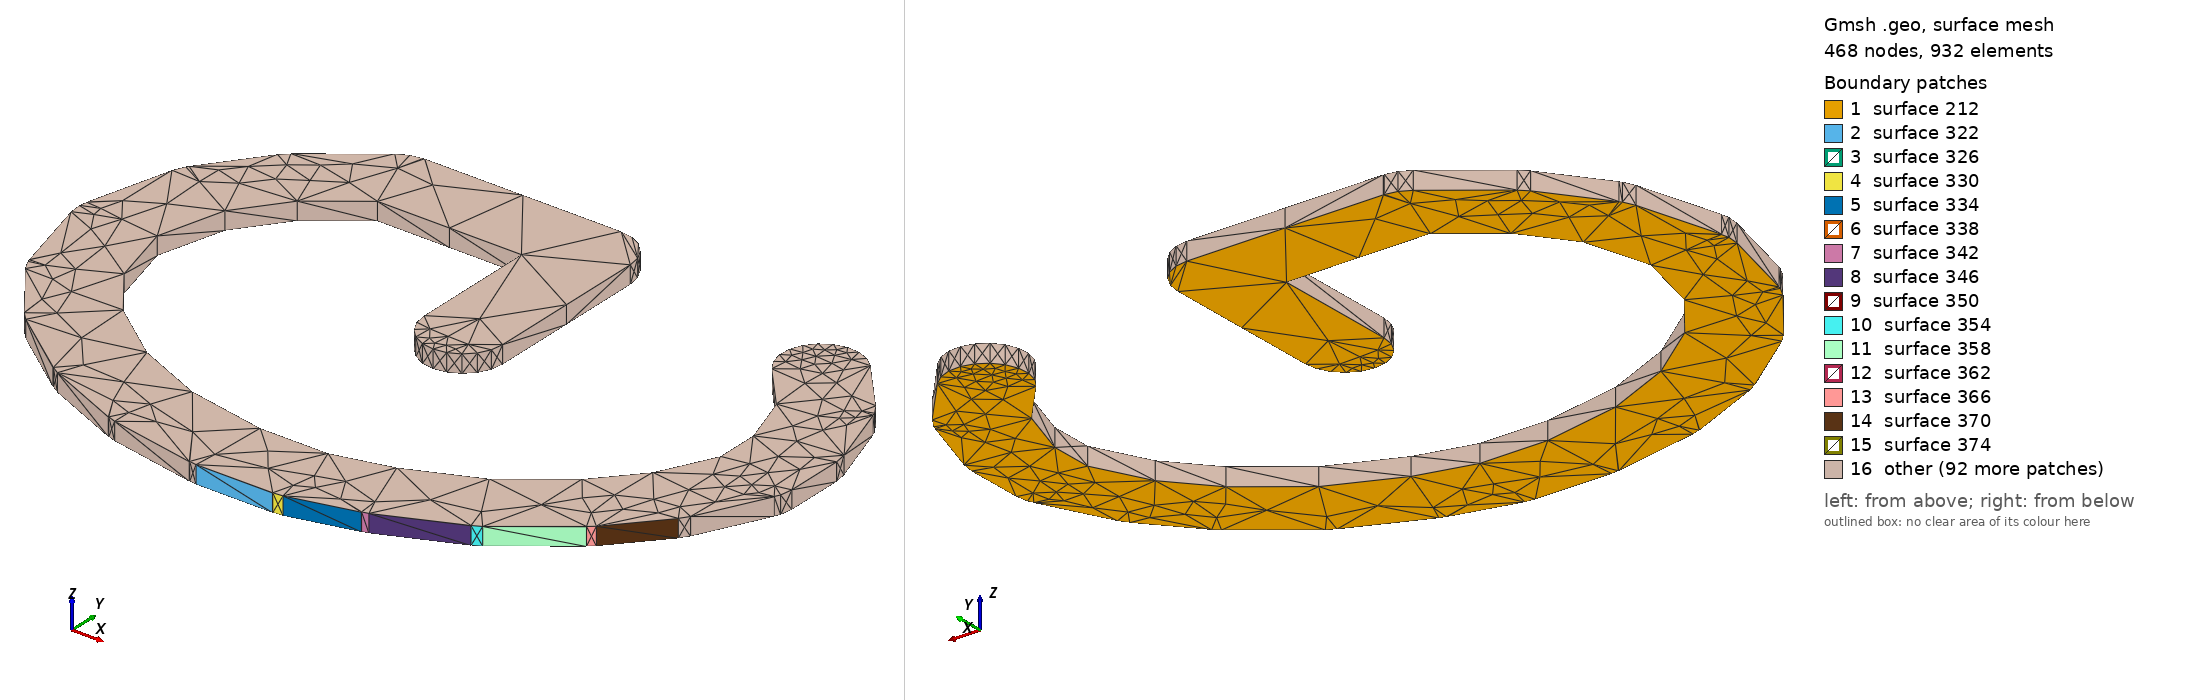

Gmsh geometry script, surface-meshed: 468 nodes, 932 surface elements. Boundary patches (legend numbers): 1 surface 212, 2 surface 322, 3 surface 326, 4 surface 330, 5 surface 334, 6 surface 338, 7 surface 342, 8 surface 346, 9 surface 350, 10 surface 354, 11 surface 358, 12 surface 362, 13 surface 366, 14 surface 370, 15 surface 374, 16 other. Left view from above one corner, right view from below the opposite corner. The script declares no physical surfaces, so the legend lists its geometric surfaces. The drawing asked Gmsh for element sizes between 1% and 20% of the model's largest extent; the script's own settings can give other sizes.

=== Net109.geo (drawn) ===
lc = 1e-2;
Point(1) = {-0.113167, 0.312033, 0, lc} ;
Point(2) = {-0.107334, 0.312033, 0, lc} ;
Point(3) = {-0.107334, 0.312058, 0, lc} ;
Point(4) = {-0.106598, 0.312125, 0, lc} ;
Point(5) = {-0.101598, 0.313391, 0, lc} ;
Point(6) = {-0.101608, 0.313427, 0, lc} ;
Point(7) = {-0.10114, 0.313547, 0, lc} ;
Point(8) = {-0.095305, 0.316081, 0, lc} ;
Point(9) = {-0.095316, 0.316106, 0, lc} ;
Point(10) = {-0.094685, 0.316445, 0, lc} ;
Point(11) = {-0.089686, 0.320245, 0, lc} ;
Point(12) = {-0.089706, 0.320272, 0, lc} ;
Point(13) = {-0.089246, 0.320655, 0, lc} ;
Point(14) = {-0.085913, 0.324455, 0, lc} ;
Point(15) = {-0.085928, 0.324468, 0, lc} ;
Point(16) = {-0.085478, 0.325105, 0, lc} ;
Point(17) = {-0.082977, 0.330171, 0, lc} ;
Point(18) = {-0.08301, 0.330187, 0, lc} ;
Point(19) = {-0.082814, 0.330572, 0, lc} ;
Point(20) = {-0.082667, 0.331499, 0, lc} ;
Point(21) = {-0.082667, 0.335933, 0, lc} ;
Point(22) = {-0.082669, 0.335933, 0, lc} ;
Point(23) = {-0.082667, 0.335944, 0, lc} ;
Point(24) = {-0.082817, 0.33687, 0, lc} ;
Point(25) = {-0.084483, 0.341937, 0, lc} ;
Point(26) = {-0.084512, 0.341928, 0, lc} ;
Point(27) = {-0.084577, 0.342185, 0, lc} ;
Point(28) = {-0.085078, 0.342979, 0, lc} ;
Point(29) = {-0.088413, 0.346779, 0, lc} ;
Point(30) = {-0.089135, 0.347379, 0, lc} ;
Point(31) = {-0.090007, 0.347726, 0, lc} ;
Point(32) = {-0.090944, 0.347787, 0, lc} ;
Point(33) = {-0.091853, 0.347556, 0, lc} ;
Point(34) = {-0.092647, 0.347055, 0, lc} ;
Point(35) = {-0.093247, 0.346333, 0, lc} ;
Point(36) = {-0.093594, 0.345461, 0, lc} ;
Point(37) = {-0.093655, 0.344524, 0, lc} ;
Point(38) = {-0.093424, 0.343615, 0, lc} ;
Point(39) = {-0.092923, 0.342821, 0, lc} ;
Point(40) = {-0.089992, 0.339481, 0, lc} ;
Point(41) = {-0.088667, 0.335452, 0, lc} ;
Point(42) = {-0.088667, 0.332199, 0, lc} ;
Point(43) = {-0.090683, 0.328115, 0, lc} ;
Point(44) = {-0.093557, 0.324838, 0, lc} ;
Point(45) = {-0.098027, 0.32144, 0, lc} ;
Point(46) = {-0.103307, 0.319148, 0, lc} ;
Point(47) = {-0.107708, 0.318033, 0, lc} ;
Point(48) = {-0.112885, 0.318033, 0, lc} ;
Point(49) = {-0.118946, 0.319184, 0, lc} ;
Point(50) = {-0.124141, 0.32144, 0, lc} ;
Point(51) = {-0.12852, 0.324769, 0, lc} ;
Point(52) = {-0.131249, 0.328399, 0, lc} ;
Point(53) = {-0.132565, 0.3334, 0, lc} ;
Point(54) = {-0.131249, 0.338401, 0, lc} ;
Point(55) = {-0.12852, 0.342031, 0, lc} ;
Point(56) = {-0.124657, 0.344967, 0, lc} ;
Point(57) = {-0.113668, 0.344967, 0, lc} ;
Point(58) = {-0.113668, 0.3353, 0, lc} ;
Point(59) = {-0.113521, 0.334373, 0, lc} ;
Point(60) = {-0.113095, 0.333537, 0, lc} ;
Point(61) = {-0.112431, 0.332873, 0, lc} ;
Point(62) = {-0.111595, 0.332447, 0, lc} ;
Point(63) = {-0.110668, 0.3323, 0, lc} ;
Point(64) = {-0.109741, 0.332447, 0, lc} ;
Point(65) = {-0.108905, 0.332873, 0, lc} ;
Point(66) = {-0.108241, 0.333537, 0, lc} ;
Point(67) = {-0.107815, 0.334373, 0, lc} ;
Point(68) = {-0.107668, 0.3353, 0, lc} ;
Point(69) = {-0.107668, 0.347967, 0, lc} ;
Point(70) = {-0.107815, 0.348894, 0, lc} ;
Point(71) = {-0.108241, 0.34973, 0, lc} ;
Point(72) = {-0.108905, 0.350394, 0, lc} ;
Point(73) = {-0.109741, 0.35082, 0, lc} ;
Point(74) = {-0.110668, 0.350967, 0, lc} ;
Point(75) = {-0.125668, 0.350967, 0, lc} ;
Point(76) = {-0.125668, 0.350957, 0, lc} ;
Point(77) = {-0.125733, 0.350966, 0, lc} ;
Point(78) = {-0.126656, 0.350799, 0, lc} ;
Point(79) = {-0.127483, 0.350355, 0, lc} ;
Point(80) = {-0.132483, 0.346556, 0, lc} ;
Point(81) = {-0.132474, 0.346543, 0, lc} ;
Point(82) = {-0.133066, 0.34597, 0, lc} ;
Point(83) = {-0.136399, 0.341536, 0, lc} ;
Point(84) = {-0.136378, 0.34152, 0, lc} ;
Point(85) = {-0.136524, 0.341355, 0, lc} ;
Point(86) = {-0.136902, 0.340496, 0, lc} ;
Point(87) = {-0.138568, 0.334163, 0, lc} ;
Point(88) = {-0.138535, 0.334155, 0, lc} ;
Point(89) = {-0.138662, 0.333571, 0, lc} ;
Point(90) = {-0.138568, 0.332637, 0, lc} ;
Point(91) = {-0.136902, 0.326304, 0, lc} ;
Point(92) = {-0.136877, 0.326311, 0, lc} ;
Point(93) = {-0.136839, 0.326094, 0, lc} ;
Point(94) = {-0.136399, 0.325264, 0, lc} ;
Point(95) = {-0.133066, 0.32083, 0, lc} ;
Point(96) = {-0.133053, 0.32084, 0, lc} ;
Point(97) = {-0.132483, 0.320244, 0, lc} ;
Point(98) = {-0.127483, 0.316445, 0, lc} ;
Point(99) = {-0.127467, 0.316466, 0, lc} ;
Point(100) = {-0.126863, 0.316081, 0, lc} ;
Point(101) = {-0.121029, 0.313547, 0, lc} ;
Point(102) = {-0.121017, 0.313576, 0, lc} ;
Point(103) = {-0.120394, 0.313352, 0, lc} ;
Point(104) = {-0.113727, 0.312086, 0, lc} ;
Point(105) = {-0.11372, 0.312121, 0, lc} ;
Line(106) = {1,2} ;
Line(107) = {2,3} ;
Line(108) = {3,4} ;
Line(109) = {4,5} ;
Line(110) = {5,6} ;
Line(111) = {6,7} ;
Line(112) = {7,8} ;
Line(113) = {8,9} ;
Line(114) = {9,10} ;
Line(115) = {10,11} ;
Line(116) = {11,12} ;
Line(117) = {12,13} ;
Line(118) = {13,14} ;
Line(119) = {14,15} ;
Line(120) = {15,16} ;
Line(121) = {16,17} ;
Line(122) = {17,18} ;
Line(123) = {18,19} ;
Line(124) = {19,20} ;
Line(125) = {20,21} ;
Line(126) = {21,22} ;
Line(127) = {22,23} ;
Line(128) = {23,24} ;
Line(129) = {24,25} ;
Line(130) = {25,26} ;
Line(131) = {26,27} ;
Line(132) = {27,28} ;
Line(133) = {28,29} ;
Line(134) = {29,30} ;
Line(135) = {30,31} ;
Line(136) = {31,32} ;
Line(137) = {32,33} ;
Line(138) = {33,34} ;
Line(139) = {34,35} ;
Line(140) = {35,36} ;
Line(141) = {36,37} ;
Line(142) = {37,38} ;
Line(143) = {38,39} ;
Line(144) = {39,40} ;
Line(145) = {40,41} ;
Line(146) = {41,42} ;
Line(147) = {42,43} ;
Line(148) = {43,44} ;
Line(149) = {44,45} ;
Line(150) = {45,46} ;
Line(151) = {46,47} ;
Line(152) = {47,48} ;
Line(153) = {48,49} ;
Line(154) = {49,50} ;
Line(155) = {50,51} ;
Line(156) = {51,52} ;
Line(157) = {52,53} ;
Line(158) = {53,54} ;
Line(159) = {54,55} ;
Line(160) = {55,56} ;
Line(161) = {56,57} ;
Line(162) = {57,58} ;
Line(163) = {58,59} ;
Line(164) = {59,60} ;
Line(165) = {60,61} ;
Line(166) = {61,62} ;
Line(167) = {62,63} ;
Line(168) = {63,64} ;
Line(169) = {64,65} ;
Line(170) = {65,66} ;
Line(171) = {66,67} ;
Line(172) = {67,68} ;
Line(173) = {68,69} ;
Line(174) = {69,70} ;
Line(175) = {70,71} ;
Line(176) = {71,72} ;
Line(177) = {72,73} ;
Line(178) = {73,74} ;
Line(179) = {74,75} ;
Line(180) = {75,76} ;
Line(181) = {76,77} ;
Line(182) = {77,78} ;
Line(183) = {78,79} ;
Line(184) = {79,80} ;
Line(185) = {80,81} ;
Line(186) = {81,82} ;
Line(187) = {82,83} ;
Line(188) = {83,84} ;
Line(189) = {84,85} ;
Line(190) = {85,86} ;
Line(191) = {86,87} ;
Line(192) = {87,88} ;
Line(193) = {88,89} ;
Line(194) = {89,90} ;
Line(195) = {90,91} ;
Line(196) = {91,92} ;
Line(197) = {92,93} ;
Line(198) = {93,94} ;
Line(199) = {94,95} ;
Line(200) = {95,96} ;
Line(201) = {96,97} ;
Line(202) = {97,98} ;
Line(203) = {98,99} ;
Line(204) = {99,100} ;
Line(205) = {100,101} ;
Line(206) = {101,102} ;
Line(207) = {102,103} ;
Line(208) = {103,104} ;
Line(209) = {104,105} ;
Line(210) = {105,1} ;
Line Loop(211) = {106,107,108,109,110,111,112,113,114,115,116,117,118,119,120,121,122,123,124,125,126,127,128,129,130,131,132,133,134,135,136,137,138,139,140,141,142,143,144,145,146,147,148,149,150,151,152,153,154,155,156,157,158,159,160,161,162,163,164,165,166,167,168,169,170,171,172,173,174,175,176,177,178,179,180,181,182,183,184,185,186,187,188,189,190,191,192,193,194,195,196,197,198,199,200,201,202,203,204,205,206,207,208,209,210} ;
Plane Surface(212) = {211} ;
Extrude{0,0,0.00137}{ Surface{212}; }
